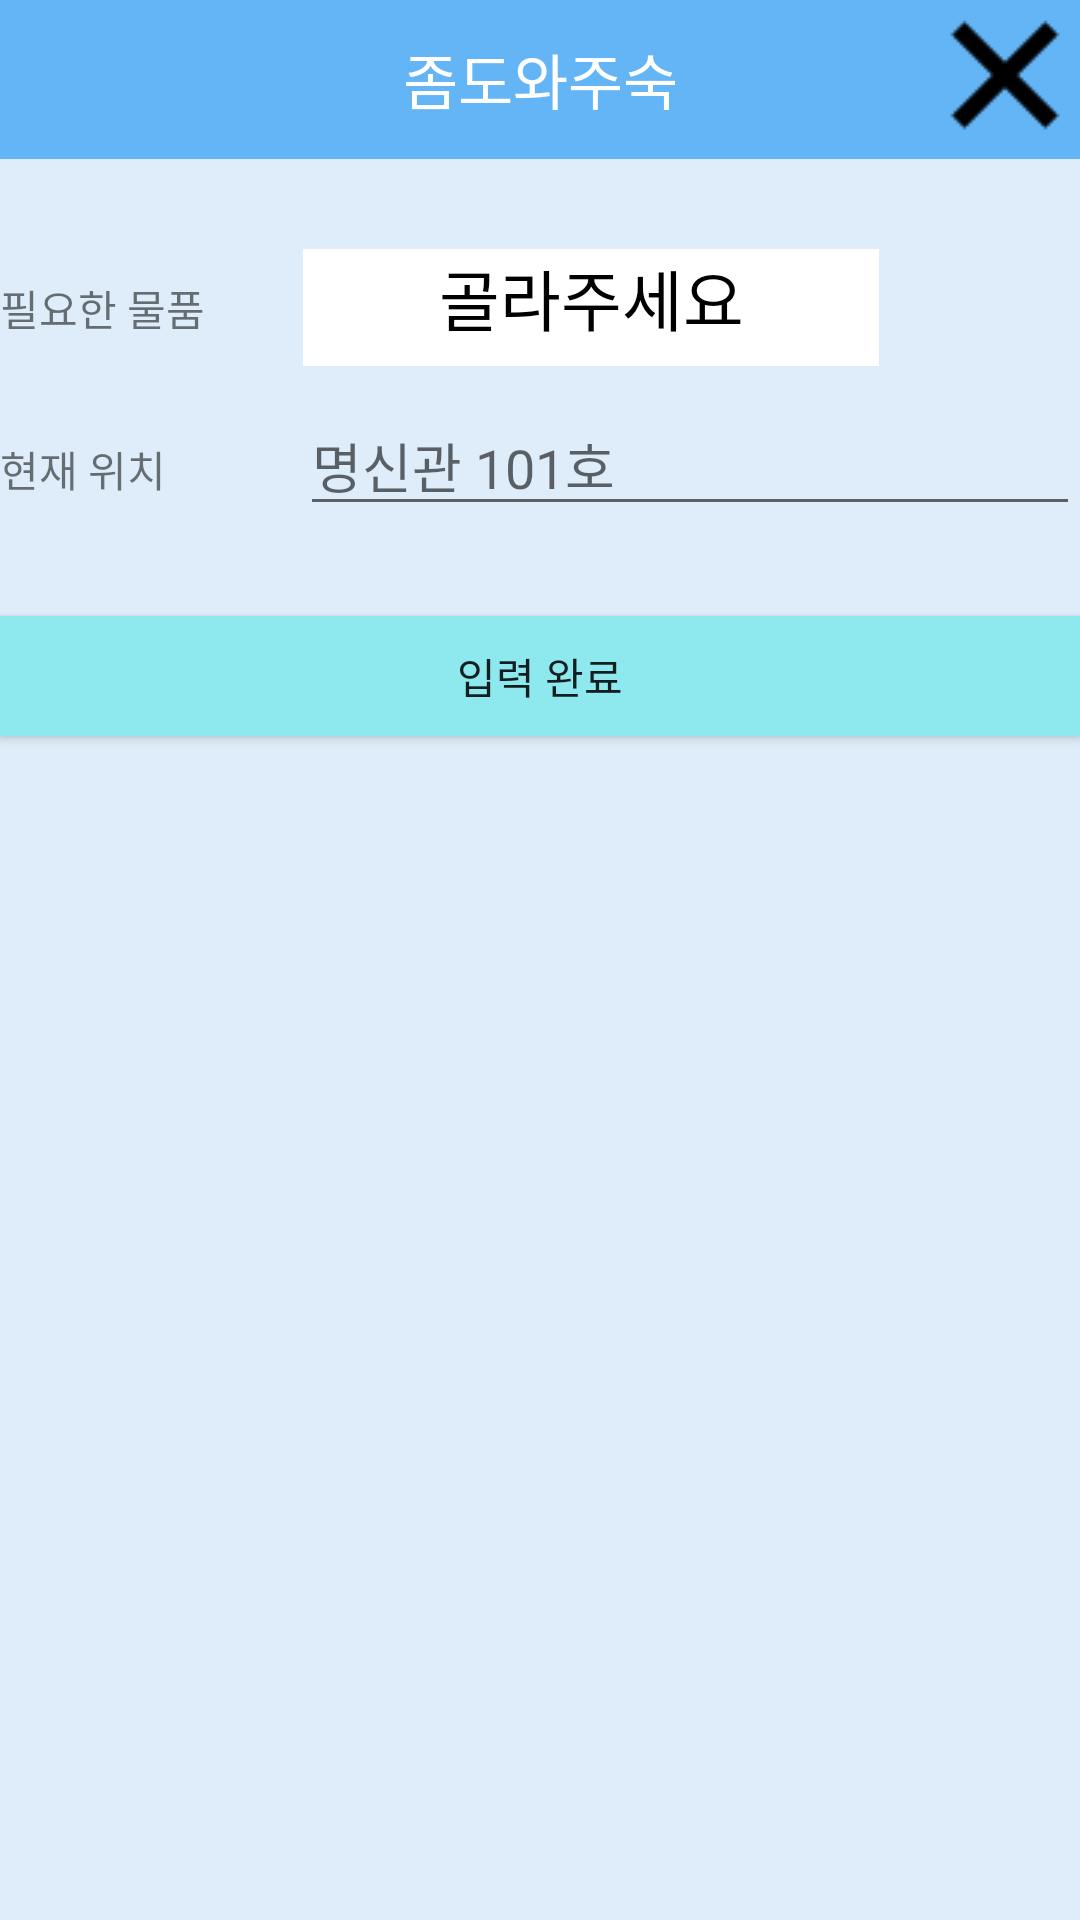

Android layout source for this screen:
<!-- AndroidManifest.xml: application theme Theme.HelpSook -->
<!-- res/layout/activity_popup_get.xml -->
<?xml version="1.0" encoding="utf-8"?>
<LinearLayout xmlns:android="http://schemas.android.com/apk/res/android"
    android:layout_width="match_parent"
    android:layout_height="match_parent"
    android:orientation="vertical"
    android:background="#DEEDF9">

    
    <LinearLayout
        android:layout_width="match_parent"
        android:layout_height="wrap_content"
        android:background="#64B5F6"
        android:orientation="horizontal">

        <TextView
            android:layout_width="match_parent"
            android:layout_height="53dp"
            android:layout_weight="1"
            android:gravity="center"
            android:text="          좀도와주숙"
            android:textColor="#fff"
            android:textSize="20sp" />

        <ImageButton
            android:id="@+id/closeButton2"
            android:layout_width="100dp"
            android:layout_height="50dp"
            android:layout_weight="1"
            android:background="@android:color/transparent"
            android:src="@drawable/close_clear_cancel" />

    </LinearLayout>

    <Space
        android:layout_width="match_parent"
        android:layout_height="30dp" />

    <LinearLayout
        android:layout_width="match_parent"
        android:layout_height="wrap_content"
        android:orientation="horizontal">

        <TextView
            android:id="@+id/supplies"
            android:layout_width="101dp"
            android:layout_height="wrap_content"
            android:text="필요한 물품" />

        <TextView
            android:id="@+id/supplies_list"
            android:layout_width="192dp"
            android:layout_height="39dp"
            android:background="@color/white"
            android:textColor="@color/black"
            android:textAlignment="center"
            android:textSize="22dp"
            android:text="골라주세요" />

        <EditText
            android:id="@+id/editText"
            android:layout_width="192dp"
            android:layout_height="39dp"
            android:visibility="gone"
            android:ems="10"
            android:inputType="textPersonName"
            android:hint="직접 작성해주세요" />
        <Button
            android:id="@+id/returnBtn"
            android:layout_width="50dp"
            android:layout_height="wrap_content"
            android:visibility="gone"
            android:layout_weight="1"
            android:background="@android:color/transparent"
            android:textSize="10dp"
            android:textColor="#FF8A65"
            android:text="취소" />


    </LinearLayout>

    <Space
        android:layout_width="match_parent"
        android:layout_height="10dp" />

    <LinearLayout
        android:layout_width="match_parent"
        android:layout_height="wrap_content"
        android:orientation="horizontal">

        <TextView
            android:id="@+id/departure"
            android:layout_width="100dp"
            android:layout_height="wrap_content"
            android:text="현재 위치" />

        <EditText
            android:id="@+id/whereAmI"
            android:layout_width="wrap_content"
            android:layout_height="wrap_content"
            android:layout_weight="1"
            android:ems="10"
            android:hint="명신관 101호" />

    </LinearLayout>

    <Space
        android:layout_width="match_parent"
        android:layout_height="30dp" />



    <Button
        android:id="@+id/getHelpFin"
        android:layout_width="match_parent"
        android:layout_height="40dp"
        android:background="#8EE9EE"
        android:text="입력 완료" />

</LinearLayout>
<!-- resources referenced by this layout -->
<resources>
  <!-- drawable close_clear_cancel: png bitmap (drawable-v24, 546 bytes) -->
  <style name="Theme.HelpSook" parent="Theme.AppCompat.DayNight.DarkActionBar">
          
          <item name="colorPrimary">@color/purple_500</item>
          <item name="colorPrimaryVariant">@color/purple_700</item>
          <item name="colorOnPrimary">@color/white</item>
          
          <item name="colorSecondary">@color/teal_200</item>
          <item name="colorSecondaryVariant">@color/teal_700</item>
          <item name="colorOnSecondary">@color/black</item>
          
          <item name="android:statusBarColor" tools:targetApi="l">?attr/colorPrimaryVariant</item>
          
          <item name="windowActionBar">false</item>
          <item name="windowNoTitle">true</item>
      </style>
  <!-- not gathered from this repository: default colours our renderer supplied (Android Studio template values) -->
  <color name="purple_500">#FF6200EE</color>
  <color name="purple_700">#FF3700B3</color>
  <color name="teal_200">#FF03DAC5</color>
  <color name="teal_700">#FF018786</color>
  <color name="black">#FF000000</color>
  <color name="white">#FFFFFFFF</color>
</resources>
